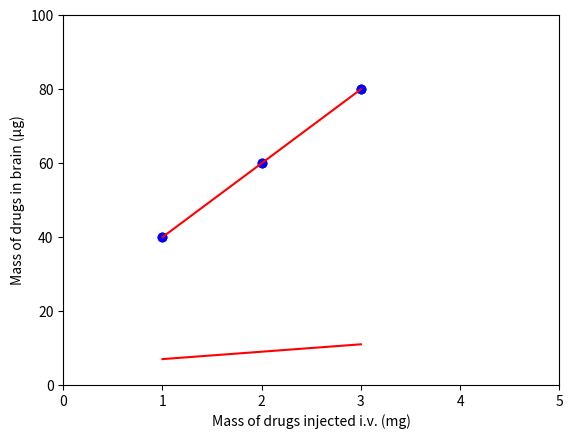

Python code for this plot:
# regression test

import matplotlib.pyplot as plot

# determine the objective -----

# Setup training data -----

x_train = [1.0, 2.0, 3.0]	# mg of drugs injected in blood
y_train = [40.0, 60.0, 80.0]	# µg of drugs reaching brain tissue

plot.scatter(x_train, y_train)
plot.xlabel('Mass of drugs injected i.v. (mg)')
plot.ylabel('Mass of drugs in brain (\u03BCg)')
ax = plot.gca()
ax.set_xlim(0,5)
ax.set_ylim(0,100)
# plot.show()

# Design the model -----

# Let's try the model y = w * x + b
# where x is in the input and y is the output

def linear_equation(x, w, b):
	y = w * x + b
	return y

w = 2
b = 5
print(f'(w, b) = ({w},{b})')

N_train = len(x_train)
y_pred = N_train*[0]
for i in range(N_train):
	y_pred[i] = linear_equation(x_train[i], w, b)

# Design the cost function -----

plot.plot(x_train, y_pred, c = 'r', label='model prediction')
plot.scatter(x_train, y_train, c = 'b', label = 'true values')
plot.xlabel('Mass of drugs injected i.v. (mg)')
plot.ylabel('Mass of drugs in brain (\u03BCg)')
ax = plot.gca()
ax.set_xlim(0,5)
ax.set_ylim(0,100)
# plot.show()

def cost_function(x_train, y_train, model, w, b):
	N_train = len(x_train)
	sum_cost = 0
	for i in range(N_train):
		y_pred = model(x_train[i], w, b)
		cost = (y_pred - y_train[i]) ** 2
		sum_cost = sum_cost + cost
	sum_cost = (1/(2*N_train)) * sum_cost
	
	return sum_cost

w = 2
b = 5
cost = cost_function(x_train, y_train, linear_equation, w, b)
print(f'cost for (w, b) = ({w},{b}) is {cost}')

b = 10
cost = cost_function(x_train, y_train, linear_equation, w, b)
print(f'cost for (w, b) = ({w},{b}) is {cost}')

# Optimise the model ----

def compute_gradient(x_train, y_train, model, w, b):
	N_train = len(x_train)
	dJ_dw = 0
	dJ_db = 0

	for i in range(N_train):
		y_pred = model(x_train[i], w, b)
		dJ_dw_i	= (y_pred - y_train[i]) * x_train[i]
		dJ_db_i = (y_pred - y_train[i])
		dJ_dw += dJ_dw_i
		dJ_db += dJ_db_i

	dJ_dw = dJ_dw / N_train
	dJ_db = dJ_db / N_train

	return dJ_dw, dJ_db

w = 2
b = 5
dJ_dw, dJ_db = compute_gradient(x_train, y_train, linear_equation, w, b)
print(f'gradient at (w, b) = ({w},{b}) is {dJ_dw, dJ_db}')

w = 4
b = 7
dJ_dw, dJ_db = compute_gradient(x_train, y_train, linear_equation, w, b)
print(f'gradient at (w, b) = ({w},{b}) is {dJ_dw, dJ_db}')


w = 8
b = 14
dJ_dw, dJ_db = compute_gradient(x_train, y_train, linear_equation, w, b)
print(f'gradient at (w, b) = ({w},{b}) is {dJ_dw, dJ_db}')
cost = cost_function(x_train, y_train, linear_equation, w, b)
print(f'cost for (w, b) = ({w},{b}) is {cost}')

w = 10
b = 20
dJ_dw, dJ_db = compute_gradient(x_train, y_train, linear_equation, w, b)
print(f'gradient at (w, b) = ({w},{b}) is {dJ_dw, dJ_db}')
cost = cost_function(x_train, y_train, linear_equation, w, b)
print(f'cost for (w, b) = ({w},{b}) is {cost}')


w = 20
b = 20
dJ_dw, dJ_db = compute_gradient(x_train, y_train, linear_equation, w, b)
print(f'gradient at (w, b) = ({w},{b}) is {dJ_dw, dJ_db}')
cost = cost_function(x_train, y_train, linear_equation, w, b)
print(f'cost for (w, b) = ({w},{b}) is {cost}')

# Use the model to make predictions -----

w = 20
b = 20
print(f'(w, b) = ({w},{b})')

N_train = len(x_train)
y_pred = N_train*[0]
for i in range(N_train):
	y_pred[i] = linear_equation(x_train[i], w, b)

plot.plot(x_train, y_pred, c = 'r', label='model prediction')
plot.scatter(x_train, y_train, c = 'b', label = 'true values')
plot.xlabel('Mass of drugs injected i.v. (mg)')
plot.ylabel('Mass of drugs in brain (\u03BCg)')
ax = plot.gca()
ax.set_xlim(0,5)
ax.set_ylim(0,100)
plot.show()
